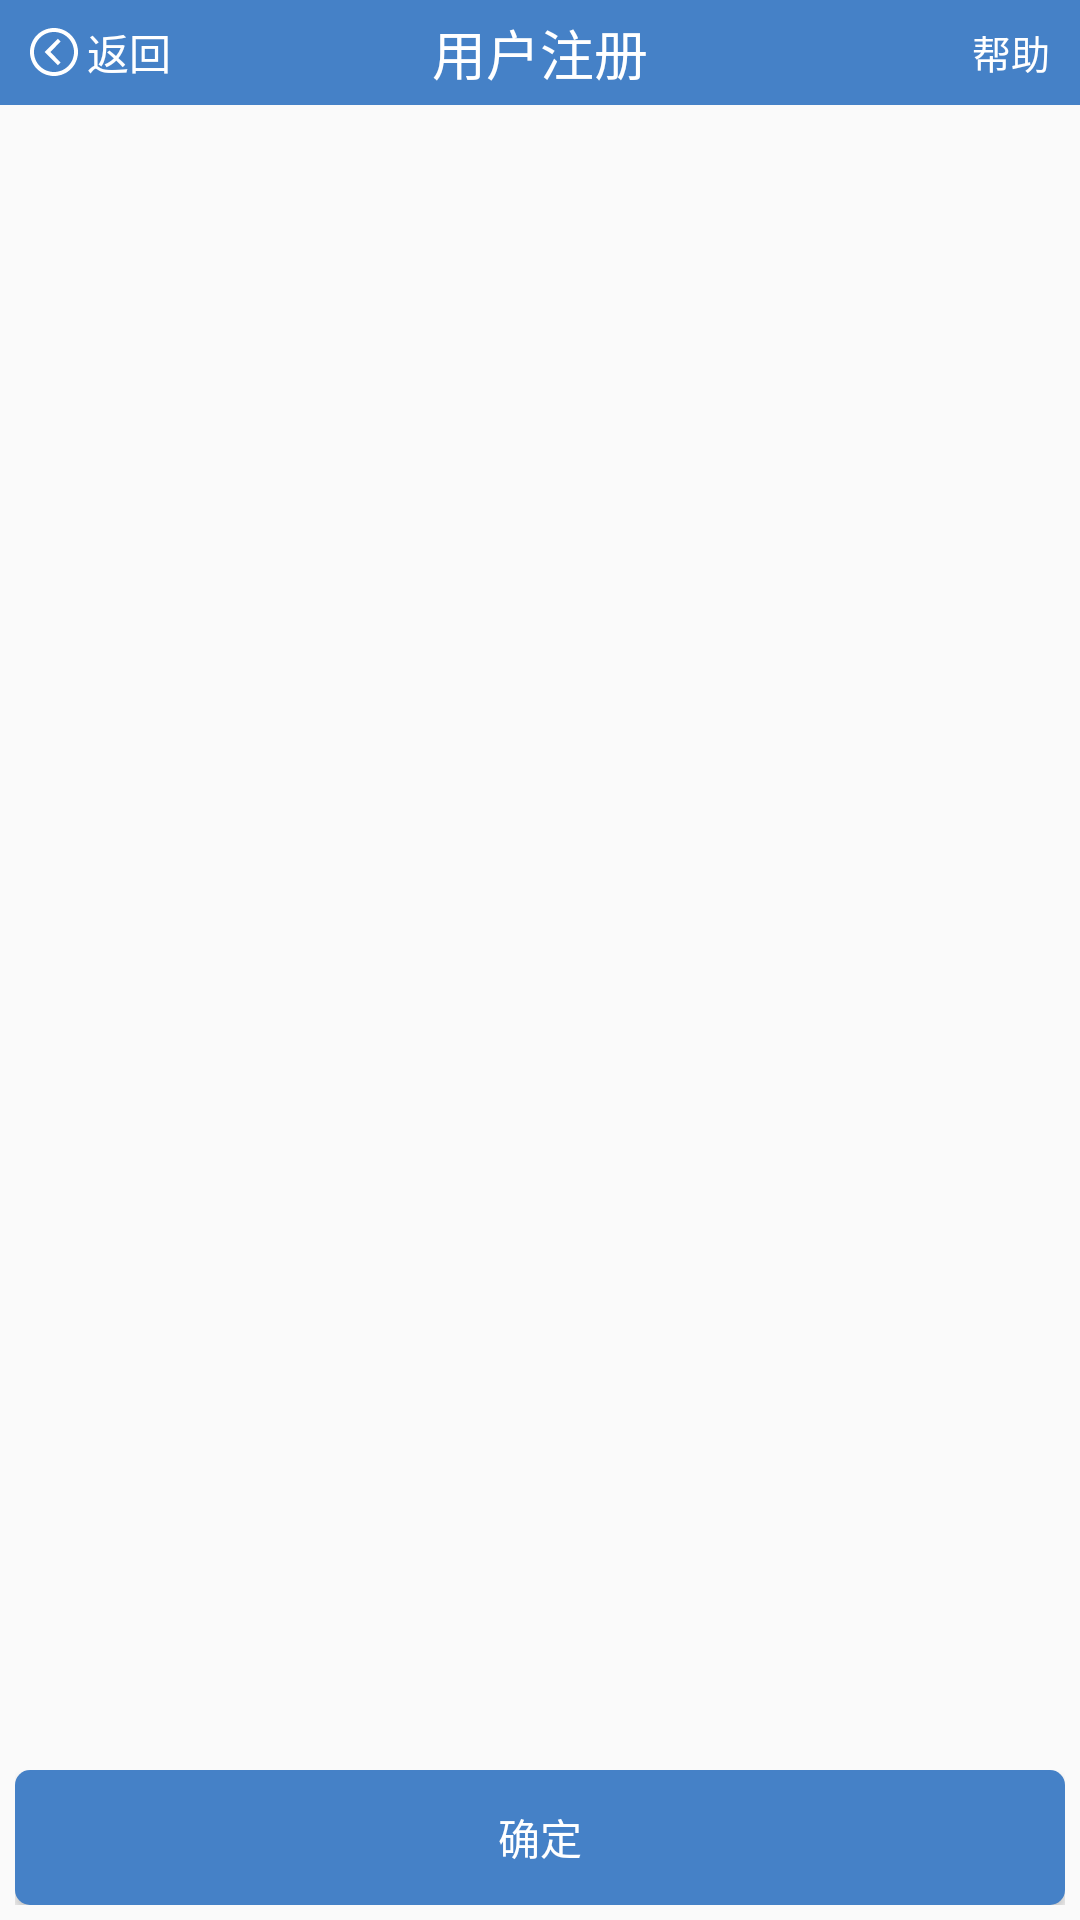

Android layout source for this screen:
<!-- AndroidManifest.xml: application theme AppTheme -->
<!-- res/layout/activity_be_good_at_work.xml -->
<?xml version="1.0" encoding="utf-8"?>
<LinearLayout xmlns:android="http://schemas.android.com/apk/res/android"
    xmlns:app="http://schemas.android.com/apk/res-auto"
    xmlns:tools="http://schemas.android.com/tools"
    android:layout_width="match_parent"
    android:layout_height="match_parent"
    android:orientation="vertical"
    tools:context="com.qryl.qrylyh.activity.login.complete.HospitalActivity">

    <include layout="@layout/title" />

    <android.support.v7.widget.RecyclerView
        android:id="@+id/recycler_view"
        android:layout_width="match_parent"
        android:layout_height="0dp"
        android:layout_weight="10">

    </android.support.v7.widget.RecyclerView>

    <RelativeLayout
        android:layout_width="match_parent"
        android:layout_height="0dp"
        android:layout_weight="1"
        android:padding="5dp">

        <Button
            android:id="@+id/btn_sure"
            android:layout_width="match_parent"
            android:layout_height="match_parent"
            android:background="@drawable/selector_btn_login"
            android:text="确定"
            android:textColor="#fff" />
    </RelativeLayout>


</LinearLayout>
<!-- res/layout/title.xml (included above) -->
<?xml version="1.0" encoding="utf-8"?>
<LinearLayout xmlns:android="http://schemas.android.com/apk/res/android"
    xmlns:tools="http://schemas.android.com/tools"
    android:layout_width="match_parent"
    android:layout_height="wrap_content"
    xmlns:tool="http://schemas.android.com/apk/res-auto"
    android:orientation="vertical">

    <RelativeLayout
        android:id="@+id/rl_title"
        style="@style/TitleRelativeStyle">

        <TextView
            android:id="@+id/return_text"
            android:layout_width="wrap_content"
            android:layout_height="wrap_content"
            android:layout_centerVertical="true"
            android:drawableLeft="@mipmap/ic_return"
            android:drawablePadding="3dp"
            android:paddingLeft="10dp"
            android:text="返回"
            android:textColor="#ffffff"
            android:textSize="14sp" />

        <TextView
            android:id="@+id/title_name"
            style="@style/TitleName"
            tools:text="用户注册" />

        <TextView
            android:id="@+id/help_name"
            android:layout_width="wrap_content"
            android:layout_height="wrap_content"
            android:layout_alignParentRight="true"
            android:layout_centerVertical="true"
            android:paddingRight="10dp"
            android:text="帮助"
            android:textColor="#ffffff"
            android:textSize="13sp" />
    </RelativeLayout>

</LinearLayout>
<!-- resources referenced by this layout -->
<resources>
  <!-- drawable selector_btn_login (drawable) -->
  <?xml version="1.0" encoding="utf-8"?>
  <selector xmlns:android="http://schemas.android.com/apk/res/android">
      <item android:state_enabled="false">
          <shape android:shape="rectangle">
              <solid android:color="#aaaaaa" />
              <corners android:radius="10dp" />
          </shape>
      </item>
      <item android:state_pressed="false">
          <shape android:shape="rectangle">
              
              <solid android:color="#4581c7" />
              
              
              <corners android:radius="5dp" />
          </shape>
      </item>
      <item android:state_pressed="true">
          <shape android:shape="rectangle">
              <solid android:color="#6495ED" />
              <corners android:radius="5dp" />
          </shape>
      </item>
  </selector>
  <!-- mipmap ic_return: png bitmap (mipmap-xxhdpi, 1155 bytes) -->
  <style name="TitleName">
          <item name="android:layout_width">wrap_content</item>
          <item name="android:layout_height">wrap_content</item>
          <item name="android:layout_centerInParent">true</item>
          <item name="android:textColor">#ffffff</item>
          <item name="android:textSize">18sp</item>
  
      </style>
  <style name="TitleRelativeStyle">
          <item name="android:layout_width">match_parent</item>
          <item name="android:layout_height">35dp</item>
          <item name="android:background">@color/title_bg_color</item>
  
      </style>
  <style name="AppTheme" parent="Theme.AppCompat.Light.NoActionBar">
          
          <item name="colorPrimary">@color/colorPrimary</item>
          <item name="colorPrimaryDark">@color/colorPrimaryDark</item>
          <item name="colorAccent">@color/colorAccent</item>
          
          <item name="colorControlNormal">#0fff</item>
          
          <item name="colorControlActivated">#0fff</item>
      </style>
  <color name="title_bg_color">#4581c7</color>
  <color name="colorPrimary">#5988be</color>
  <color name="colorPrimaryDark">#000</color>
  <color name="colorAccent">#FF4081</color>
</resources>
